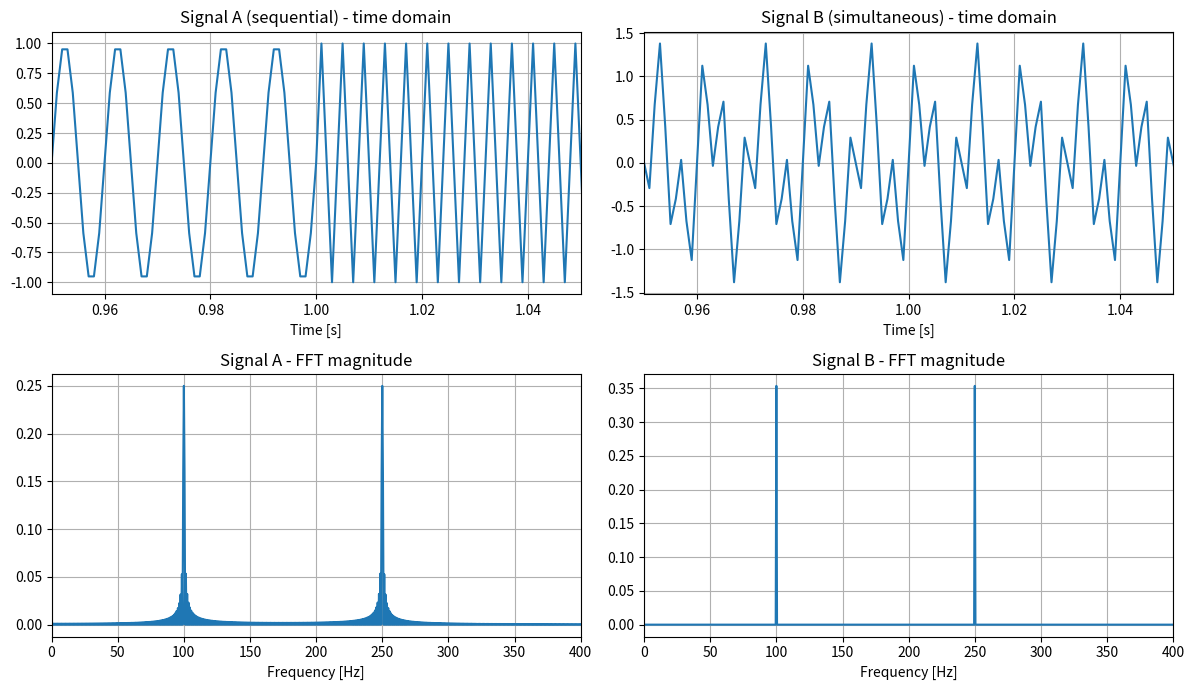
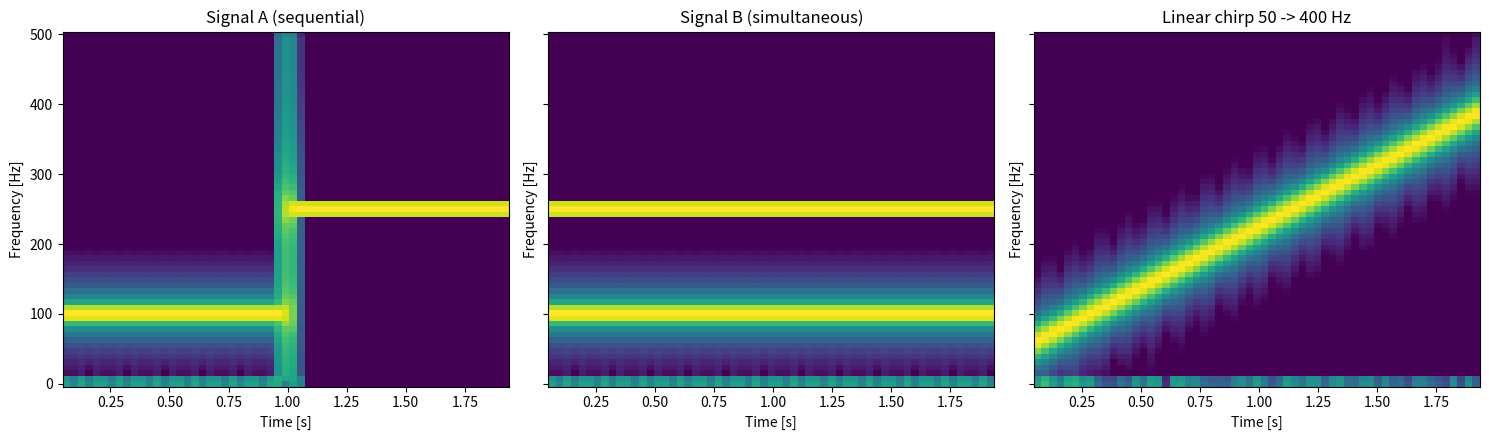
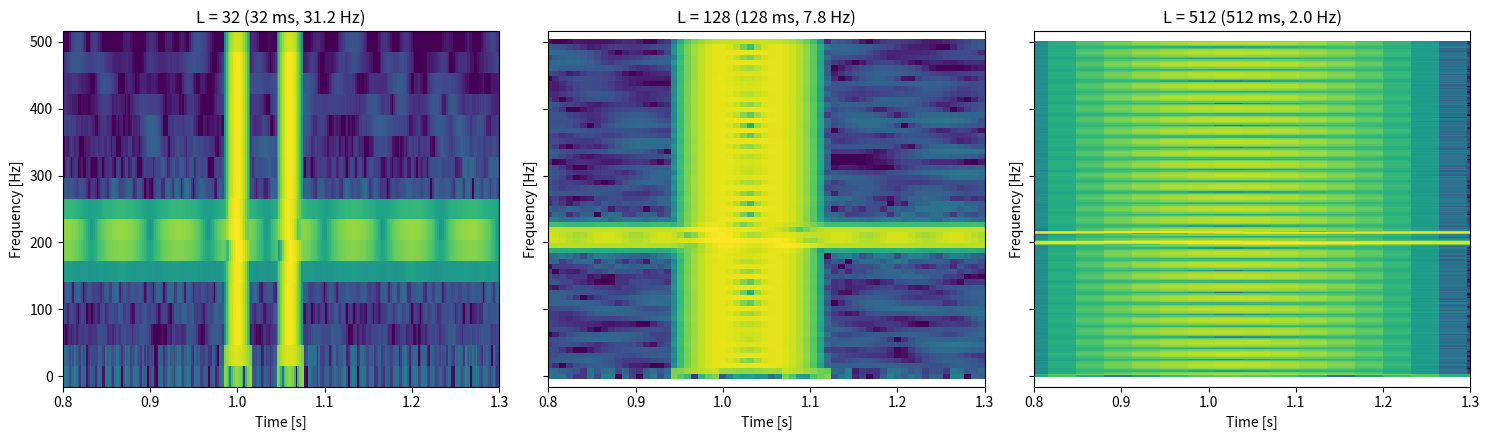
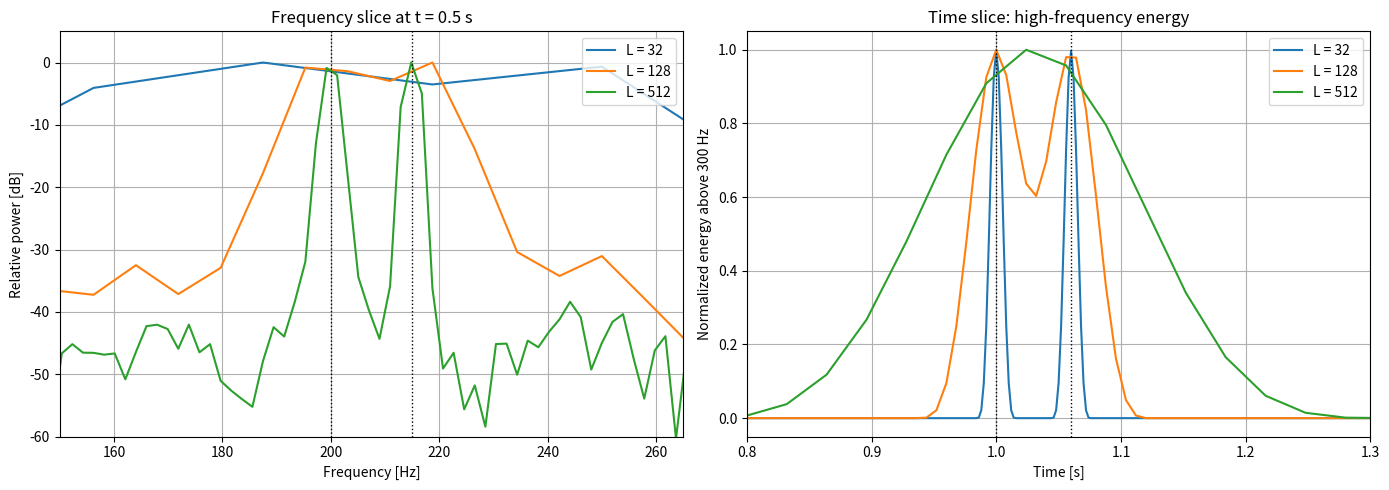
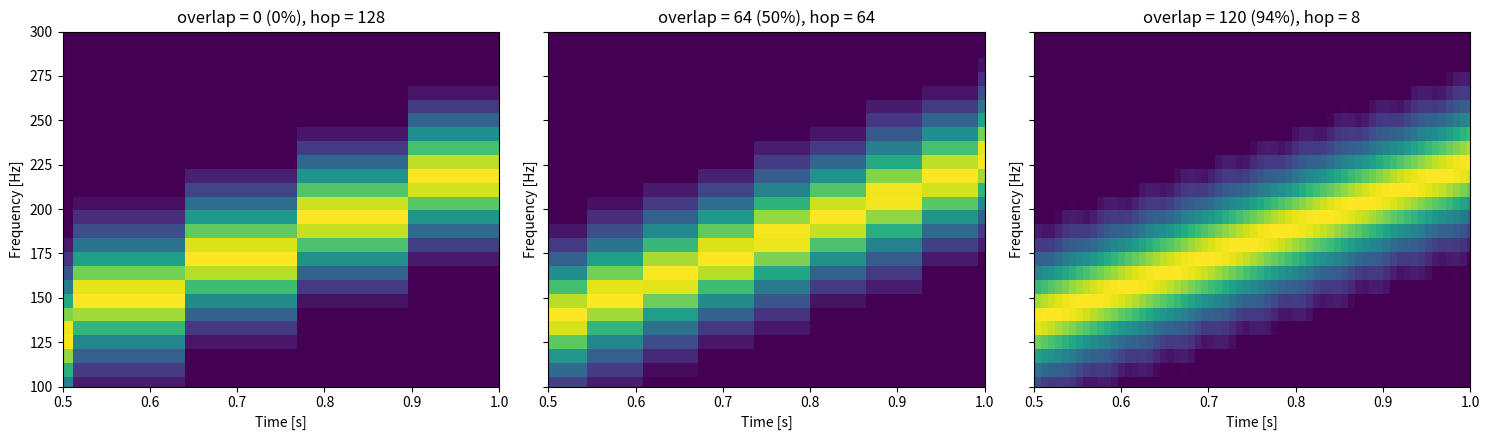
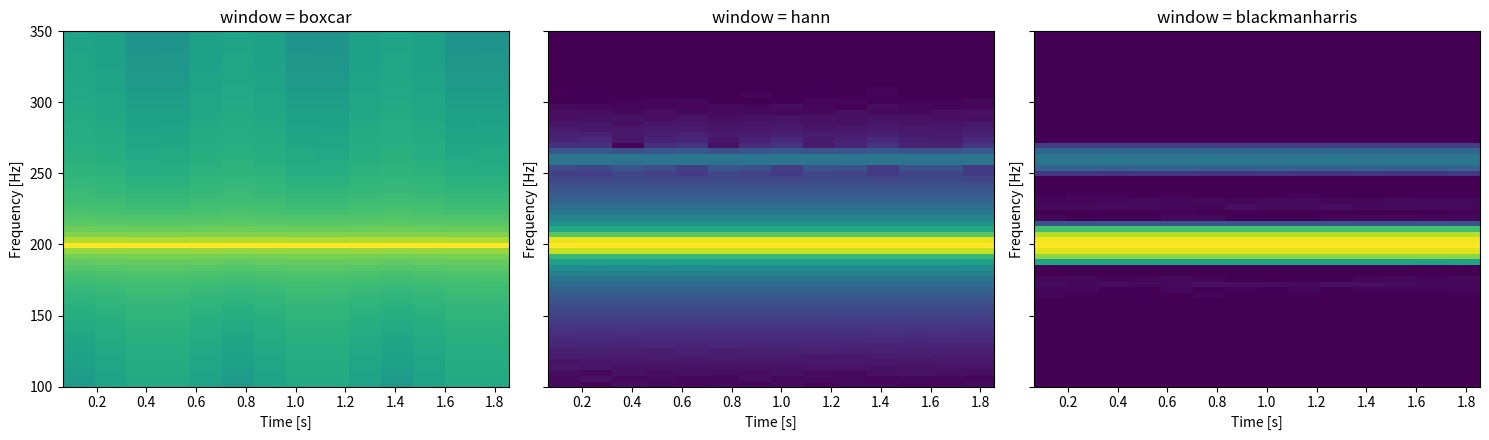
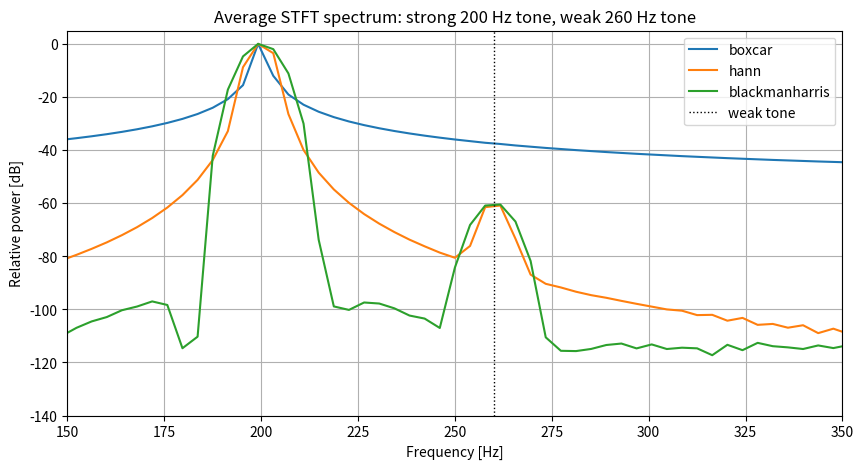
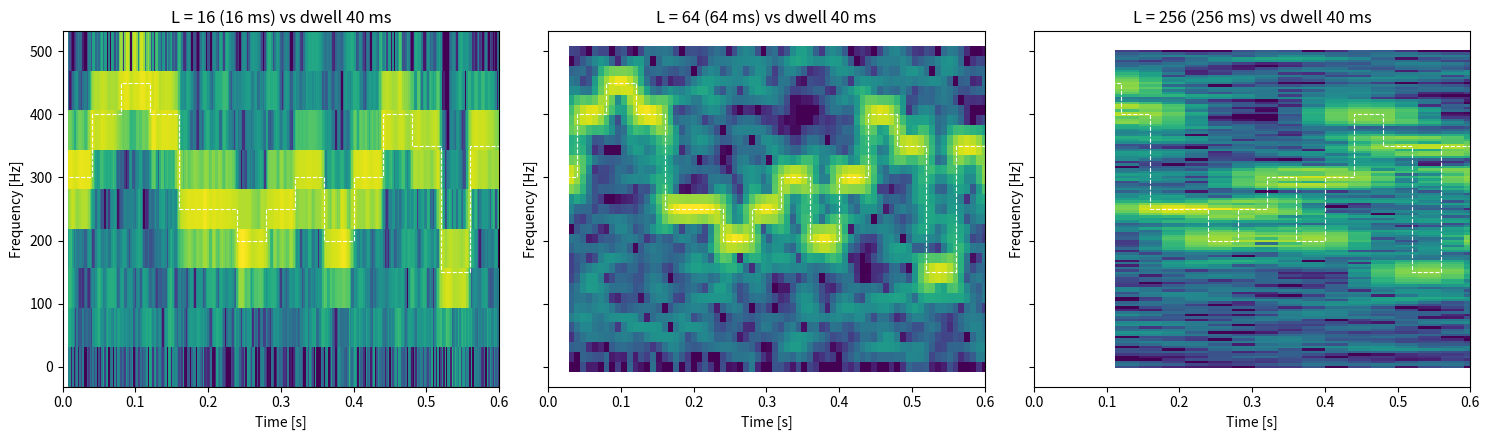

These figures' Python source, in order:
import numpy as np
import matplotlib.pyplot as plt
from scipy import signal

# Sampling frequency
fs = 1000  # Hz

# Reproducible noise
rng = np.random.default_rng(0)


def plot_spectrogram(ax, f, t, Sxx, title, dynamic_range_db=80):
    """Plot a spectrogram in dB with a fixed dynamic range."""
    Sxx_db = 10 * np.log10(Sxx + 1e-20)
    vmax = np.max(Sxx_db)

    mesh = ax.pcolormesh(
        t,
        f,
        Sxx_db,
        shading="auto",
        vmin=vmax - dynamic_range_db,
        vmax=vmax
    )

    ax.set_xlabel("Time [s]")
    ax.set_ylabel("Frequency [Hz]")
    ax.set_title(title)

    return mesh

duration = 2.0  # s
t = np.arange(0, duration, 1 / fs)
N = len(t)

f1 = 100  # Hz
f2 = 250  # Hz

# Signal A: tones one after another
x_seq = np.where(
    t < duration / 2,
    np.sin(2 * np.pi * f1 * t),
    np.sin(2 * np.pi * f2 * t)
)

# Signal B: tones at the same time (scaled to similar total power)
x_sim = (
    np.sin(2 * np.pi * f1 * t)
    + np.sin(2 * np.pi * f2 * t)
) / np.sqrt(2)

print("Number of samples:", N)
print(f"Power of signal A: {np.mean(x_seq**2):.3f}")
print(f"Power of signal B: {np.mean(x_sim**2):.3f}")

# FFT magnitude spectra
freqs = np.fft.rfftfreq(N, 1 / fs)

X_seq = np.abs(np.fft.rfft(x_seq)) / N
X_sim = np.abs(np.fft.rfft(x_sim)) / N

fig, axes = plt.subplots(2, 2, figsize=(12, 7))

# Time-domain views (zoomed around the transition at t = 1 s)
axes[0, 0].plot(t, x_seq)
axes[0, 0].set_xlim(0.95, 1.05)
axes[0, 0].set_title("Signal A (sequential) - time domain")
axes[0, 0].set_xlabel("Time [s]")
axes[0, 0].grid()

axes[0, 1].plot(t, x_sim)
axes[0, 1].set_xlim(0.95, 1.05)
axes[0, 1].set_title("Signal B (simultaneous) - time domain")
axes[0, 1].set_xlabel("Time [s]")
axes[0, 1].grid()

# Frequency-domain views
axes[1, 0].plot(freqs, X_seq)
axes[1, 0].set_title("Signal A - FFT magnitude")
axes[1, 0].set_xlabel("Frequency [Hz]")
axes[1, 0].set_xlim(0, 400)
axes[1, 0].grid()

axes[1, 1].plot(freqs, X_sim)
axes[1, 1].set_title("Signal B - FFT magnitude")
axes[1, 1].set_xlabel("Frequency [Hz]")
axes[1, 1].set_xlim(0, 400)
axes[1, 1].grid()

plt.tight_layout()
plt.show()

# Linear chirp
x_chirp = signal.chirp(
    t,
    f0=50,
    t1=duration,
    f1=400,
    method="linear"
)

nperseg = 128
noverlap = 96

signals = {
    "Signal A (sequential)": x_seq,
    "Signal B (simultaneous)": x_sim,
    "Linear chirp 50 -> 400 Hz": x_chirp,
}

fig, axes = plt.subplots(1, 3, figsize=(15, 4.5), sharey=True)

for ax, (name, x) in zip(axes, signals.items()):
    f_s, t_s, Sxx = signal.spectrogram(
        x,
        fs=fs,
        window="hann",
        nperseg=nperseg,
        noverlap=noverlap,
        scaling="spectrum"
    )
    plot_spectrogram(ax, f_s, t_s, Sxx, name)

plt.tight_layout()
plt.show()

print(f"Window length: {nperseg} samples = {nperseg / fs * 1000:.0f} ms")
print(f"Bin spacing:   {fs / nperseg:.2f} Hz")

window_lengths = [16, 32, 64, 128, 256, 512, 1024]

print(f"{'L [samples]':>12} {'dt [ms]':>10} {'df [Hz]':>10} {'dt*df':>8}")
print("-" * 44)

for L in window_lengths:
    dt = L / fs
    df = fs / L
    print(f"{L:>12} {dt * 1000:>10.1f} {df:>10.2f} {dt * df:>8.2f}")

# Two close tones
f_a = 200  # Hz
f_b = 215  # Hz

x_test = (
    np.sin(2 * np.pi * f_a * t)
    + np.sin(2 * np.pi * f_b * t)
)

# Two close clicks
click_times = [1.00, 1.06]  # s
click_amplitude = 40

for tc in click_times:
    x_test[int(tc * fs)] += click_amplitude

# Background noise
x_test += 0.05 * rng.standard_normal(N)

print(f"Tone spacing:  {f_b - f_a} Hz")
print(f"Click spacing: {(click_times[1] - click_times[0]) * 1000:.0f} ms")

test_lengths = [32, 128, 512]

fig, axes = plt.subplots(1, 3, figsize=(15, 4.5), sharey=True)

stft_results = {}

for ax, L in zip(axes, test_lengths):
    f_s, t_s, Sxx = signal.spectrogram(
        x_test,
        fs=fs,
        window="hann",
        nperseg=L,
        noverlap=L - max(L // 16, 1),  # small hop for a dense time axis
        scaling="spectrum"
    )

    stft_results[L] = (f_s, t_s, Sxx)

    plot_spectrogram(
        ax,
        f_s,
        t_s,
        Sxx,
        f"L = {L} ({L / fs * 1000:.0f} ms, {fs / L:.1f} Hz)",
        dynamic_range_db=60
    )

    ax.set_xlim(0.8, 1.3)

plt.tight_layout()
plt.show()

fig, axes = plt.subplots(1, 2, figsize=(14, 5))

for L in test_lengths:
    f_s, t_s, Sxx = stft_results[L]

    # Frequency slice: frame closest to t = 0.5 s
    i_frame = np.argmin(np.abs(t_s - 0.5))
    spectrum_db = 10 * np.log10(Sxx[:, i_frame] + 1e-20)

    axes[0].plot(
        f_s,
        spectrum_db - np.max(spectrum_db),
        label=f"L = {L}"
    )

    # Time slice: energy above 300 Hz
    band = f_s > 300
    band_energy = np.sum(Sxx[band, :], axis=0)

    axes[1].plot(
        t_s,
        band_energy / np.max(band_energy),
        label=f"L = {L}"
    )

axes[0].axvline(f_a, color="k", linestyle=":", linewidth=1)
axes[0].axvline(f_b, color="k", linestyle=":", linewidth=1)
axes[0].set_xlim(150, 265)
axes[0].set_ylim(-60, 5)
axes[0].set_xlabel("Frequency [Hz]")
axes[0].set_ylabel("Relative power [dB]")
axes[0].set_title("Frequency slice at t = 0.5 s")
axes[0].grid()
axes[0].legend()

for tc in click_times:
    axes[1].axvline(tc, color="k", linestyle=":", linewidth=1)
axes[1].set_xlim(0.8, 1.3)
axes[1].set_xlabel("Time [s]")
axes[1].set_ylabel("Normalized energy above 300 Hz")
axes[1].set_title("Time slice: high-frequency energy")
axes[1].grid()
axes[1].legend()

plt.tight_layout()
plt.show()

L = 128
overlaps = [0, 64, 120]

fig, axes = plt.subplots(1, 3, figsize=(15, 4.5), sharey=True)

for ax, ov in zip(axes, overlaps):
    f_s, t_s, Sxx = signal.spectrogram(
        x_chirp,
        fs=fs,
        window="hann",
        nperseg=L,
        noverlap=ov,
        scaling="spectrum"
    )

    hop = L - ov

    plot_spectrogram(
        ax,
        f_s,
        t_s,
        Sxx,
        f"overlap = {ov} ({ov / L * 100:.0f}%), hop = {hop}",
        dynamic_range_db=60
    )

    ax.set_xlim(0.5, 1.0)
    ax.set_ylim(100, 300)

    print(
        f"overlap = {ov:>3} samples | hop = {hop:>3} samples "
        f"({hop / fs * 1000:>5.1f} ms) | frames = {len(t_s)}"
    )

plt.tight_layout()
plt.show()

strong_amp = 1.0
weak_amp = 1e-3  # -60 dB relative to the strong tone

x_dr = (
    strong_amp * np.sin(2 * np.pi * 200 * t)
    + weak_amp * np.sin(2 * np.pi * 260 * t)
)

x_dr += 1e-5 * rng.standard_normal(N)

window_types = ["boxcar", "hann", "blackmanharris"]
L = 256

fig, axes = plt.subplots(1, 3, figsize=(15, 4.5), sharey=True)

for ax, win in zip(axes, window_types):
    f_s, t_s, Sxx = signal.spectrogram(
        x_dr,
        fs=fs,
        window=win,
        nperseg=L,
        noverlap=L // 2,
        scaling="spectrum"
    )

    plot_spectrogram(
        ax,
        f_s,
        t_s,
        Sxx,
        f"window = {win}",
        dynamic_range_db=100
    )

    ax.set_ylim(100, 350)

plt.tight_layout()
plt.show()

# Average spectrum over all frames for each window type
plt.figure(figsize=(10, 5))

for win in window_types:
    f_s, t_s, Sxx = signal.spectrogram(
        x_dr,
        fs=fs,
        window=win,
        nperseg=L,
        noverlap=L // 2,
        scaling="spectrum"
    )

    avg_db = 10 * np.log10(np.mean(Sxx, axis=1) + 1e-20)

    plt.plot(
        f_s,
        avg_db - np.max(avg_db),
        label=win
    )

plt.axvline(260, color="k", linestyle=":", linewidth=1, label="weak tone")
plt.xlim(150, 350)
plt.ylim(-140, 5)
plt.xlabel("Frequency [Hz]")
plt.ylabel("Relative power [dB]")
plt.title("Average STFT spectrum: strong 200 Hz tone, weak 260 Hz tone")
plt.grid()
plt.legend()
plt.show()

dwell_time = 0.040  # s
dwell_samples = int(dwell_time * fs)

channels = np.linspace(100, 450, 8)

n_hops = N // dwell_samples
hop_sequence = rng.choice(channels, size=n_hops)

# Build the instantaneous frequency and integrate it to get phase
# (continuous phase, no jumps at hop boundaries)
inst_freq = np.repeat(hop_sequence, dwell_samples)
inst_freq = np.pad(inst_freq, (0, N - len(inst_freq)), mode="edge")

phase = 2 * np.pi * np.cumsum(inst_freq) / fs
x_fh = np.cos(phase)

# Noise (SNR around 10 dB per sample)
x_fh += 0.22 * rng.standard_normal(N)

print(f"Dwell time:  {dwell_time * 1000:.0f} ms ({dwell_samples} samples)")
print(f"Number of hops: {n_hops}")
print(f"Channels [Hz]: {np.round(channels, 1)}")
print(f"First 10 hops [Hz]: {np.round(hop_sequence[:10], 1)}")

fh_lengths = [16, 64, 256]

fig, axes = plt.subplots(1, 3, figsize=(15, 4.5), sharey=True)

for ax, L in zip(axes, fh_lengths):
    f_s, t_s, Sxx = signal.spectrogram(
        x_fh,
        fs=fs,
        window="hann",
        nperseg=L,
        noverlap=L - max(L // 8, 1),
        scaling="spectrum"
    )

    plot_spectrogram(
        ax,
        f_s,
        t_s,
        Sxx,
        f"L = {L} ({L / fs * 1000:.0f} ms) vs dwell {dwell_time * 1000:.0f} ms",
        dynamic_range_db=40
    )

    ax.set_xlim(0, 0.6)

# True hop pattern for reference (first 0.6 s)
t_hops = np.arange(n_hops) * dwell_time
for ax in axes:
    ax.step(
        t_hops,
        hop_sequence,
        where="post",
        color="w",
        linewidth=0.8,
        linestyle="--"
    )

plt.tight_layout()
plt.show()
